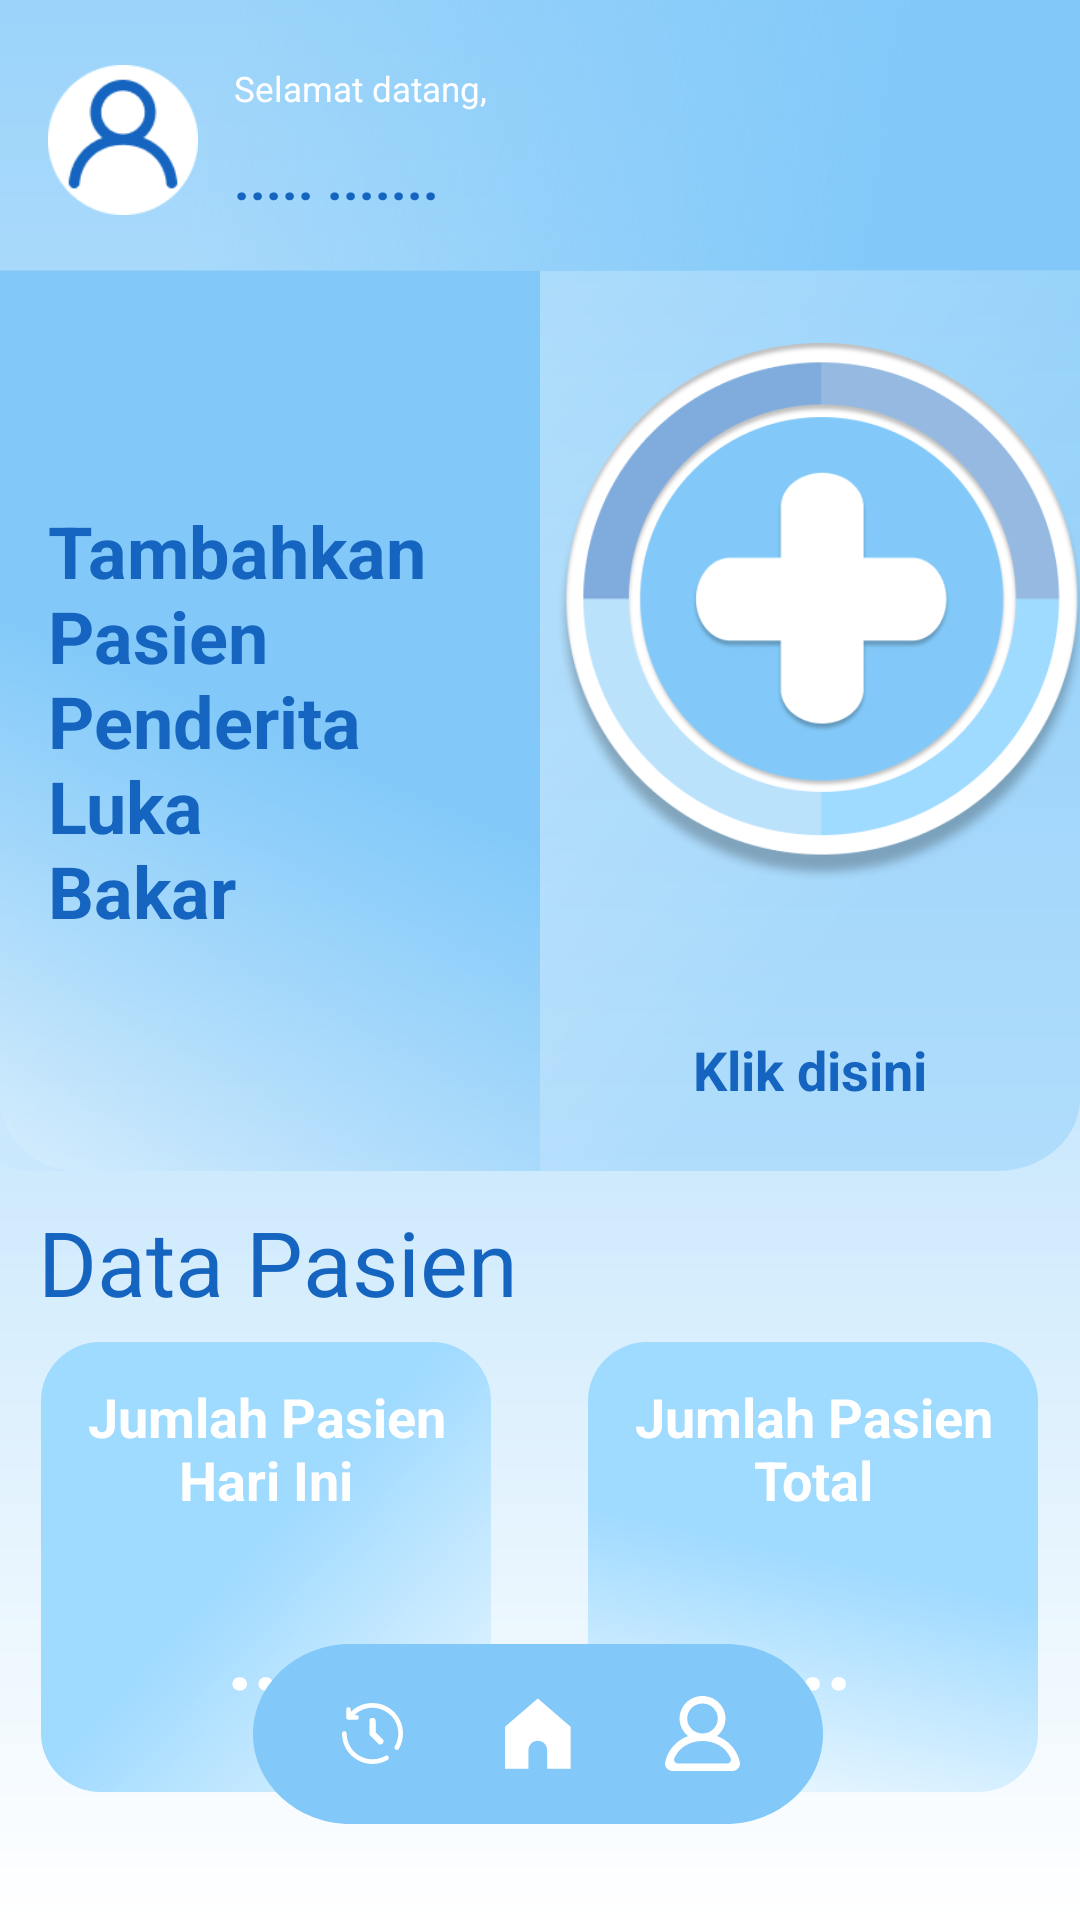

The Android layout XML behind this screen, and the referenced resources:
<!-- AndroidManifest.xml: activity theme Theme.DegreeOfBurn -->
<!-- res/layout/activity_main.xml -->
<?xml version="1.0" encoding="utf-8"?>
<androidx.constraintlayout.widget.ConstraintLayout
    xmlns:android="http://schemas.android.com/apk/res/android"
    xmlns:app="http://schemas.android.com/apk/res-auto"
    xmlns:tools="http://schemas.android.com/tools"
    android:layout_width="match_parent"
    android:layout_height="match_parent"
    android:background="@drawable/bg_home_act"
    tools:context=".ui.home.MainActivity">

    <androidx.constraintlayout.widget.ConstraintLayout
        android:id="@+id/constraintLayout"
        android:layout_width="match_parent"
        android:layout_height="90dp"
        android:background="@drawable/bg_profile_home"
        app:layout_constraintEnd_toEndOf="parent"
        app:layout_constraintStart_toStartOf="parent"
        app:layout_constraintTop_toTopOf="parent">

        <ImageView
            android:id="@+id/icOfficerProfileMain"
            android:layout_width="50dp"
            android:layout_height="50dp"
            android:layout_marginStart="16dp"
            android:contentDescription="@string/profile_icon"
            android:src="@drawable/ic_profile"
            app:layout_constraintBottom_toBottomOf="parent"
            app:layout_constraintStart_toStartOf="parent"
            app:layout_constraintTop_toTopOf="parent"
            app:layout_constraintVertical_bias="0.542"
            />

        <TextView
            android:id="@+id/tvWelcomeMain"
            style="@style/Txt115Lato"
            android:layout_width="wrap_content"
            android:layout_height="wrap_content"
            android:layout_marginStart="8dp"
            android:paddingStart="4dp"
            android:paddingEnd="0dp"
            android:text="@string/selamat_datang"
            android:textColor="@color/white"
            app:layout_constraintBottom_toBottomOf="parent"
            app:layout_constraintStart_toEndOf="@+id/icOfficerProfileMain"
            app:layout_constraintTop_toTopOf="@+id/icOfficerProfileMain"
            app:layout_constraintVertical_bias="0.0" />

        <TextView
            android:id="@+id/tvOfficerAccMain"
            style="@style/Txt18PoppinsBold"
            android:layout_width="wrap_content"
            android:layout_height="wrap_content"
            android:paddingStart="4dp"
            android:paddingEnd="0dp"
            android:text="@string/titik_banyak"
            android:textColor="@color/blue_start"
            android:textStyle="bold"
            app:layout_constraintBottom_toBottomOf="@+id/icOfficerProfileMain"
            app:layout_constraintEnd_toEndOf="parent"
            app:layout_constraintHorizontal_bias="0.0"
            app:layout_constraintStart_toStartOf="@+id/tvWelcomeMain"
            app:layout_constraintTop_toBottomOf="@+id/tvWelcomeMain"
            app:layout_constraintVertical_bias="1.0" />


    </androidx.constraintlayout.widget.ConstraintLayout>


    <LinearLayout
        android:id="@+id/linearLayout3"
        android:layout_width="match_parent"
        android:layout_height="300dp"
        android:background="@drawable/bg_linear_home"
        android:orientation="horizontal"
        app:layout_constraintBottom_toTopOf="@+id/linearLayout2"
        app:layout_constraintEnd_toEndOf="parent"
        app:layout_constraintStart_toStartOf="parent"
        app:layout_constraintTop_toBottomOf="@+id/constraintLayout"
        app:layout_constraintVertical_bias="0.002"
        android:baselineAligned="false">


        <LinearLayout
            android:layout_width="0dp"
            android:layout_height="match_parent"
            android:layout_weight="1"
            android:background="@drawable/bg_linear_left">

            <TextView
                android:id="@+id/tvAddPatient"
                style="@style/Txt24PoppinsBold"
                android:textStyle="bold"
                android:layout_width="wrap_content"
                android:layout_height="wrap_content"
                android:layout_gravity="center"
                android:layout_marginStart="16dp"
                android:text="@string/tambahkan_npasien_npenderita_nluka_nbakar"
                android:textColor="@color/blue_start" />

        </LinearLayout>

        <LinearLayout
            android:id="@+id/kanan"
            android:layout_width="0dp"
            android:layout_height="match_parent"
            android:layout_marginTop="24dp"
            android:layout_weight="1"
            android:orientation="vertical"
            app:layout_constraintEnd_toEndOf="parent"
            app:layout_constraintHorizontal_bias="0.0"
            app:layout_constraintStart_toEndOf="@+id/tvAddPatient"
            app:layout_constraintTop_toBottomOf="@+id/constraintLayout">

            <ImageButton
                android:id="@+id/btnAddPatient"
                android:layout_width="180dp"
                android:layout_height="180dp"
                android:layout_marginStart="4dp"
                android:background="@null"
                android:contentDescription="@string/tambah_pasien"
                android:scaleType="fitCenter"
                android:src="@drawable/ic_add_patient" />

            <ImageView
                android:layout_width="100dp"
                android:layout_height="50dp"
                android:layout_gravity="center"
                android:src="@drawable/ic_threearrow"
                android:contentDescription="@string/arrow" />


            <TextView
                android:id="@+id/tvClickHere"
                android:layout_width="wrap_content"
                android:layout_height="wrap_content"
                android:layout_gravity="center"
                android:text="@string/klik_disini"
                android:textColor="@color/blue_start"
                android:textStyle="bold"
                style="@style/Txt18LatoBold"
                />

        </LinearLayout>
    </LinearLayout>

    <TextView
        android:id="@+id/tvPatientDataTitle"
        style="@style/Txt30PoppinsBold"
        android:layout_width="wrap_content"
        android:layout_height="wrap_content"
        android:text="@string/data_pasien"
        android:layout_marginTop="10dp"
        android:textColor="@color/blue_start"
        app:layout_constraintEnd_toEndOf="parent"
        app:layout_constraintHorizontal_bias="0.064"
        app:layout_constraintStart_toStartOf="parent"
        app:layout_constraintTop_toBottomOf="@+id/linearLayout3" />


    <androidx.constraintlayout.widget.ConstraintLayout
        android:id="@+id/layoutPatientTotalToday"
        android:layout_width="150dp"
        android:layout_height="150dp"
        android:background="@drawable/bg_rect_left_home"
        app:layout_constraintBottom_toBottomOf="parent"
        app:layout_constraintEnd_toEndOf="parent"
        app:layout_constraintHorizontal_bias="0.065"
        app:layout_constraintStart_toStartOf="parent"
        app:layout_constraintTop_toBottomOf="@+id/tvPatientDataTitle"
        app:layout_constraintVertical_bias="0.138">

        <TextView
            android:id="@+id/tvTotalToday"
            android:layout_width="wrap_content"
            android:layout_height="wrap_content"
            android:gravity="center"
            android:text="@string/jumlah_pasien_nhari_ini"
            android:textColor="@color/white"
            android:textStyle="bold"
            style="@style/Txt18Lato"
            app:layout_constraintBottom_toBottomOf="parent"
            app:layout_constraintEnd_toEndOf="parent"
            app:layout_constraintStart_toStartOf="parent"
            app:layout_constraintTop_toTopOf="parent"
            app:layout_constraintVertical_bias="0.122" />

        <TextView
            android:id="@+id/tvTotalTodaySum"
            android:layout_width="wrap_content"
            android:layout_height="wrap_content"
            android:layout_gravity="center"
            android:text="@string/titik_tiga"
            android:textStyle="bold"
            android:textColor="@color/white"
            app:layout_constraintBottom_toBottomOf="parent"
            app:layout_constraintEnd_toEndOf="parent"
            app:layout_constraintStart_toStartOf="parent"
            app:layout_constraintTop_toBottomOf="@+id/tvTotalToday"
            style="@style/Txt30WhiteLatoReg"
            />
    </androidx.constraintlayout.widget.ConstraintLayout>

    <androidx.constraintlayout.widget.ConstraintLayout
        android:id="@+id/layoutPatientTotal"
        android:layout_width="150dp"
        android:layout_height="150dp"
        android:background="@drawable/bg_rect_right_home"
        app:layout_constraintBottom_toBottomOf="parent"
        app:layout_constraintEnd_toEndOf="parent"
        app:layout_constraintHorizontal_bias="0.934"
        app:layout_constraintStart_toStartOf="parent"
        app:layout_constraintTop_toBottomOf="@+id/tvPatientDataTitle"
        app:layout_constraintVertical_bias="0.138">

        <TextView
            android:id="@+id/tvTotalPatient"
            android:layout_width="wrap_content"
            android:layout_height="wrap_content"
            android:gravity="center"
            android:text="@string/jumlah_pasien_total"
            android:textColor="@color/white"
            android:textStyle="bold"
            style="@style/Txt18Lato"
            app:layout_constraintBottom_toBottomOf="parent"
            app:layout_constraintEnd_toEndOf="parent"
            app:layout_constraintStart_toStartOf="parent"
            app:layout_constraintTop_toTopOf="parent"
            app:layout_constraintVertical_bias="0.122" />

        <TextView
            android:id="@+id/tvTotalSum"
            android:layout_width="wrap_content"
            android:layout_height="wrap_content"
            android:layout_gravity="center"
            android:text="@string/titik_tiga"
            android:textStyle="bold"
            android:textColor="@color/white"
            app:layout_constraintBottom_toBottomOf="parent"
            app:layout_constraintEnd_toEndOf="parent"
            app:layout_constraintStart_toStartOf="parent"
            app:layout_constraintTop_toBottomOf="@+id/tvTotalPatient"
            style="@style/Txt30WhiteLatoReg"
            />
    </androidx.constraintlayout.widget.ConstraintLayout>

    <LinearLayout
        android:id="@+id/linearLayout2"
        android:layout_width="190dp"
        android:layout_height="60dp"
        android:layout_marginBottom="32dp"
        android:background="@drawable/bg_btm_menu"
        android:gravity="center"
        android:orientation="horizontal"
        android:padding="8dp"
        app:layout_constraintBottom_toBottomOf="parent"
        app:layout_constraintEnd_toEndOf="parent"
        app:layout_constraintHorizontal_bias="0.497"
        app:layout_constraintStart_toStartOf="parent">

        <ImageButton
            android:id="@+id/btnHistoryMain"
            android:layout_width="25dp"
            android:layout_height="25dp"
            android:background="@null"
            android:contentDescription="@string/riwayat"
            android:scaleType="fitCenter"
            android:src="@drawable/ic_history_menu" />

        <ImageButton
            android:id="@+id/btnHomeMain"
            android:layout_width="25dp"
            android:layout_height="25dp"
            android:layout_marginHorizontal="30dp"
            android:background="@null"
            android:contentDescription="@string/beranda"
            android:scaleType="fitCenter"
            android:src="@drawable/ic_home_menu" />

        <ImageButton
            android:id="@+id/btnProfileMain"
            android:layout_width="25dp"
            android:layout_height="25dp"
            android:background="@null"
            android:contentDescription="@string/profil"
            android:scaleType="fitCenter"
            android:src="@drawable/ic_profile_menu" />
    </LinearLayout>


</androidx.constraintlayout.widget.ConstraintLayout>
<!-- resources referenced by this layout -->
<resources>
  <color name="blue_start">#1565C0</color>
  <color name="white">#FFFFFFFF</color>
  <!-- drawable bg_btm_menu (drawable) -->
  <vector xmlns:android="http://schemas.android.com/apk/res/android"
      android:width="572dp"
      android:height="196dp"
      android:viewportWidth="572"
      android:viewportHeight="196">
    <path
        android:pathData="M0,98C0,43.88 43.88,0 98,0H474C528.12,0 572,43.88 572,98C572,152.12 528.12,196 474,196H98C43.88,196 0,152.12 0,98Z"
        android:fillColor="#82C9F9"/>
  </vector>
  <!-- drawable bg_home_act (drawable) -->
  <vector xmlns:android="http://schemas.android.com/apk/res/android"
      xmlns:aapt="http://schemas.android.com/aapt"
      android:width="1080dp"
      android:height="2400dp"
      android:viewportWidth="1080"
      android:viewportHeight="2400">
    <path
        android:pathData="M0,0h1080v2400h-1080z">
      <aapt:attr name="android:fillColor">
        <gradient 
            android:startX="540"
            android:startY="0"
            android:endX="540"
            android:endY="2400"
            android:type="linear">
          <item android:offset="0" android:color="#FF82C9F9"/>
          <item android:offset="1" android:color="#FFFFFFFF"/>
        </gradient>
      </aapt:attr>
    </path>
  </vector>
  <!-- drawable ic_home_menu (drawable) -->
  <vector xmlns:android="http://schemas.android.com/apk/res/android"
      android:width="60dp"
      android:height="60dp"
      android:viewportWidth="60"
      android:viewportHeight="60">
    <path
        android:pathData="M4,24.5V58.25H22.75V43.25C22.75,39.108 26.108,35.75 30.25,35.75C34.392,35.75 37.75,39.108 37.75,43.25V58.25H56.5V24.5L30.25,2L4,24.5Z"
        android:fillColor="#ffffff"/>
  </vector>
  <string name="arrow">arrow</string>
  <string name="beranda">Beranda</string>
  <string name="data_pasien">Data Pasien</string>
  <string name="jumlah_pasien_nhari_ini">Jumlah Pasien\nHari Ini</string>
  <string name="jumlah_pasien_total">Jumlah Pasien Total</string>
  <string name="klik_disini">Klik disini</string>
  <string name="profil">Profil</string>
  <string name="profile_icon">Profile Icon</string>
  <string name="riwayat">Riwayat</string>
  <string name="selamat_datang">Selamat datang,</string>
  <string name="tambah_pasien">Tambah Pasien</string>
  <string name="tambahkan_npasien_npenderita_nluka_nbakar">Tambahkan\nPasien\nPenderita\nLuka\nBakar</string>
  <string name="titik_banyak">..... .......</string>
  <string name="titik_tiga">...</string>
  <style name="Txt115Lato">
          <item name="android:textSize">11.5sp</item> 
          <item name="fontFamily">@font/lato_regular</item>
      </style>
  <style name="Txt18Lato">
          <item name="fontFamily">@font/lato_regular</item>
          <item name="android:textSize">18sp</item>
      </style>
  <style name="Txt18LatoBold">
          <item name="fontFamily">@font/lato_bold</item>
          <item name="android:textSize">18sp</item>
      </style>
  <style name="Txt18PoppinsBold">
          <item name="fontFamily">@font/poppins_bold</item>
          <item name="android:textSize">18sp</item>
      </style>
  <style name="Txt24PoppinsBold">
          <item name="fontFamily">@font/poppins_bold</item>
          <item name="android:textSize">24sp</item>
      </style>
  <style name="Txt30PoppinsBold">
          <item name="fontFamily">@font/poppins_bold</item>
          <item name="android:textSize">30sp</item>
      </style>
  <style name="Txt30WhiteLatoReg">
          <item name="android:textColorHint">@color/white</item>
          <item name="fontFamily">@font/lato_regular</item>
          <item name="android:textSize">30dp</item>
      </style>
  <style name="Theme.DegreeOfBurn" parent="Base.Theme.DegreeOfBurn" />
  <style name="Base.Theme.DegreeOfBurn" parent="Theme.AppCompat.DayNight.NoActionBar">
          
          
      </style>
</resources>
